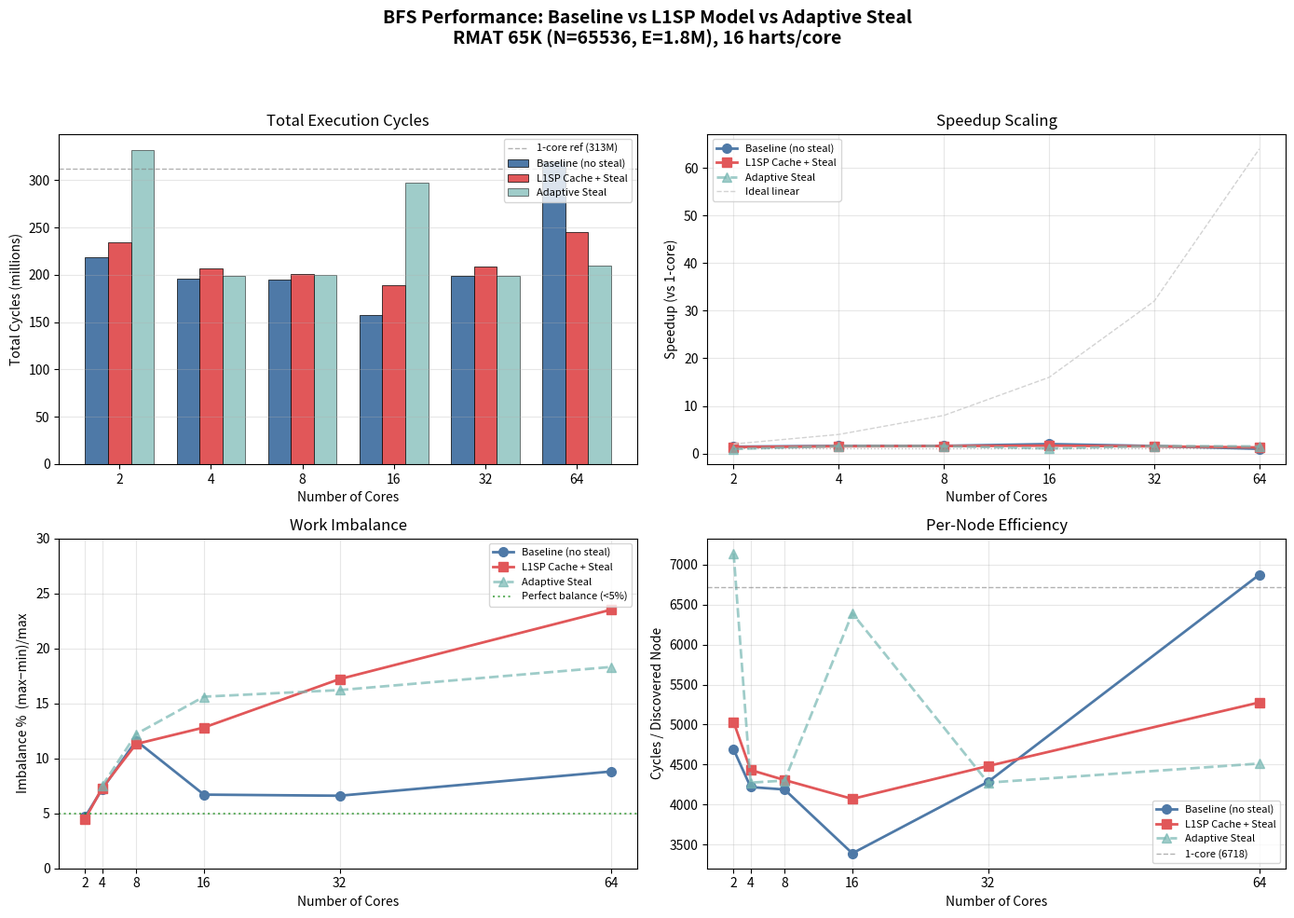

Source code (Python): (Note: this script raises an exception after producing the figure.)
#!/usr/bin/env python3
"""Plot L1SP model vs baseline BFS performance across core counts.
All runs: RMAT 65K graph (N=65536, E=1818338), 16 harts/core, 46551 nodes discovered."""

import matplotlib
matplotlib.use('Agg')
import matplotlib.pyplot as plt
import numpy as np

# --- Data: total_cycles by core count ---
cores = [2, 4, 8, 16, 32, 64]

# Baseline: nosteal, static balanced repartition
baseline_cycles = [
    218_278_516,
    196_397_562,
    194_981_865,
    157_838_265,
    199_416_680,
    319_928_113,
]
baseline_imbalance = [4.7, 7.2, 11.6, 6.7, 6.6, 8.8]

# L1SP work cache + adaptive stealing
l1sp_cycles = [
    234_198_321,
    206_325_147,
    200_486_714,
    189_512_430,
    208_618_214,
    245_627_260,
]
l1sp_imbalance = [4.5, 7.3, 11.3, 12.8, 17.2, 23.5]

# Adaptive stealing (no L1SP cache)
adaptive_cycles = [
    332_416_661,
    198_961_818,
    200_184_680,
    297_489_466,  # anomalous (different frontier strategy)
    198_959_864,
    210_076_810,
]
adaptive_imbalance = [None, 7.5, 12.2, 15.6, 16.2, 18.3]

# Single-core reference
single_core_cycles = 312_724_401

# Convert to millions
baseline_M = [c / 1e6 for c in baseline_cycles]
l1sp_M = [c / 1e6 for c in l1sp_cycles]
adaptive_M = [c / 1e6 for c in adaptive_cycles]
single_M = single_core_cycles / 1e6

# Speedup relative to single-core
baseline_speedup = [single_core_cycles / c for c in baseline_cycles]
l1sp_speedup = [single_core_cycles / c for c in l1sp_cycles]
adaptive_speedup = [single_core_cycles / c for c in adaptive_cycles]

# --- Figure: 2x2 layout ---
fig, axes = plt.subplots(2, 2, figsize=(14, 10))
fig.suptitle('BFS Performance: Baseline vs L1SP Model vs Adaptive Steal\n'
             'RMAT 65K (N=65536, E=1.8M), 16 harts/core', fontsize=14, fontweight='bold')

# --- Plot 1: Total Cycles ---
ax1 = axes[0, 0]
x = np.arange(len(cores))
w = 0.25
bars1 = ax1.bar(x - w, baseline_M, w, label='Baseline (no steal)', color='#4e79a7', edgecolor='black', linewidth=0.5)
bars2 = ax1.bar(x, l1sp_M, w, label='L1SP Cache + Steal', color='#e15759', edgecolor='black', linewidth=0.5)
bars3 = ax1.bar(x + w, adaptive_M, w, label='Adaptive Steal', color='#76b7b2', edgecolor='black', linewidth=0.5, alpha=0.7)
ax1.axhline(y=single_M, color='gray', linestyle='--', linewidth=1, alpha=0.6, label=f'1-core ref ({single_M:.0f}M)')
ax1.set_xlabel('Number of Cores')
ax1.set_ylabel('Total Cycles (millions)')
ax1.set_title('Total Execution Cycles')
ax1.set_xticks(x)
ax1.set_xticklabels(cores)
ax1.legend(fontsize=8, loc='upper right')
ax1.grid(axis='y', alpha=0.3)

# --- Plot 2: Speedup ---
ax2 = axes[0, 1]
ax2.plot(cores, baseline_speedup, 'o-', color='#4e79a7', linewidth=2, markersize=7, label='Baseline (no steal)')
ax2.plot(cores, l1sp_speedup, 's-', color='#e15759', linewidth=2, markersize=7, label='L1SP Cache + Steal')
ax2.plot(cores, adaptive_speedup, '^--', color='#76b7b2', linewidth=2, markersize=7, alpha=0.7, label='Adaptive Steal')
ax2.plot(cores, [1]*len(cores), ':', color='gray', linewidth=1, alpha=0.5)
# Ideal linear speedup from 1-core
ideal = [single_core_cycles / (single_core_cycles / c) for c in cores]
ax2.plot(cores, cores, '--', color='lightgray', linewidth=1, label='Ideal linear')
ax2.set_xlabel('Number of Cores')
ax2.set_ylabel('Speedup (vs 1-core)')
ax2.set_title('Speedup Scaling')
ax2.set_xscale('log', base=2)
ax2.set_xticks(cores)
ax2.set_xticklabels(cores)
ax2.legend(fontsize=8)
ax2.grid(alpha=0.3)

# --- Plot 3: Imbalance ---
ax3 = axes[1, 0]
ax3.plot(cores, baseline_imbalance, 'o-', color='#4e79a7', linewidth=2, markersize=7, label='Baseline (no steal)')
ax3.plot(cores, l1sp_imbalance, 's-', color='#e15759', linewidth=2, markersize=7, label='L1SP Cache + Steal')
# Adaptive has a None at index 0
adaptive_cores_valid = [cores[i] for i in range(len(cores)) if adaptive_imbalance[i] is not None]
adaptive_imb_valid = [v for v in adaptive_imbalance if v is not None]
ax3.plot(adaptive_cores_valid, adaptive_imb_valid, '^--', color='#76b7b2', linewidth=2, markersize=7, alpha=0.7, label='Adaptive Steal')
ax3.axhline(y=5, color='green', linestyle=':', linewidth=1.5, alpha=0.6, label='Perfect balance (<5%)')
ax3.set_xlabel('Number of Cores')
ax3.set_ylabel('Imbalance %  (max−min)/max')
ax3.set_title('Work Imbalance')
ax3.set_xticks(cores)
ax3.legend(fontsize=8)
ax3.grid(alpha=0.3)
ax3.set_ylim(0, 30)

# --- Plot 4: Cycles per discovered node ---
nodes_discovered = 46551
baseline_cpn = [c / nodes_discovered for c in baseline_cycles]
l1sp_cpn = [c / nodes_discovered for c in l1sp_cycles]
adaptive_cpn = [c / nodes_discovered for c in adaptive_cycles]
single_cpn = single_core_cycles / nodes_discovered

ax4 = axes[1, 1]
ax4.plot(cores, baseline_cpn, 'o-', color='#4e79a7', linewidth=2, markersize=7, label='Baseline (no steal)')
ax4.plot(cores, l1sp_cpn, 's-', color='#e15759', linewidth=2, markersize=7, label='L1SP Cache + Steal')
ax4.plot(cores, adaptive_cpn, '^--', color='#76b7b2', linewidth=2, markersize=7, alpha=0.7, label='Adaptive Steal')
ax4.axhline(y=single_cpn, color='gray', linestyle='--', linewidth=1, alpha=0.6, label=f'1-core ({single_cpn:.0f})')
ax4.set_xlabel('Number of Cores')
ax4.set_ylabel('Cycles / Discovered Node')
ax4.set_title('Per-Node Efficiency')
ax4.set_xticks(cores)
ax4.legend(fontsize=8)
ax4.grid(alpha=0.3)

plt.tight_layout(rect=[0, 0, 1, 0.94])
out = '/users/alanandr/drv/bfs_model_vs_baseline.png'
plt.savefig(out, dpi=150, bbox_inches='tight')
print(f'Saved: {out}')
